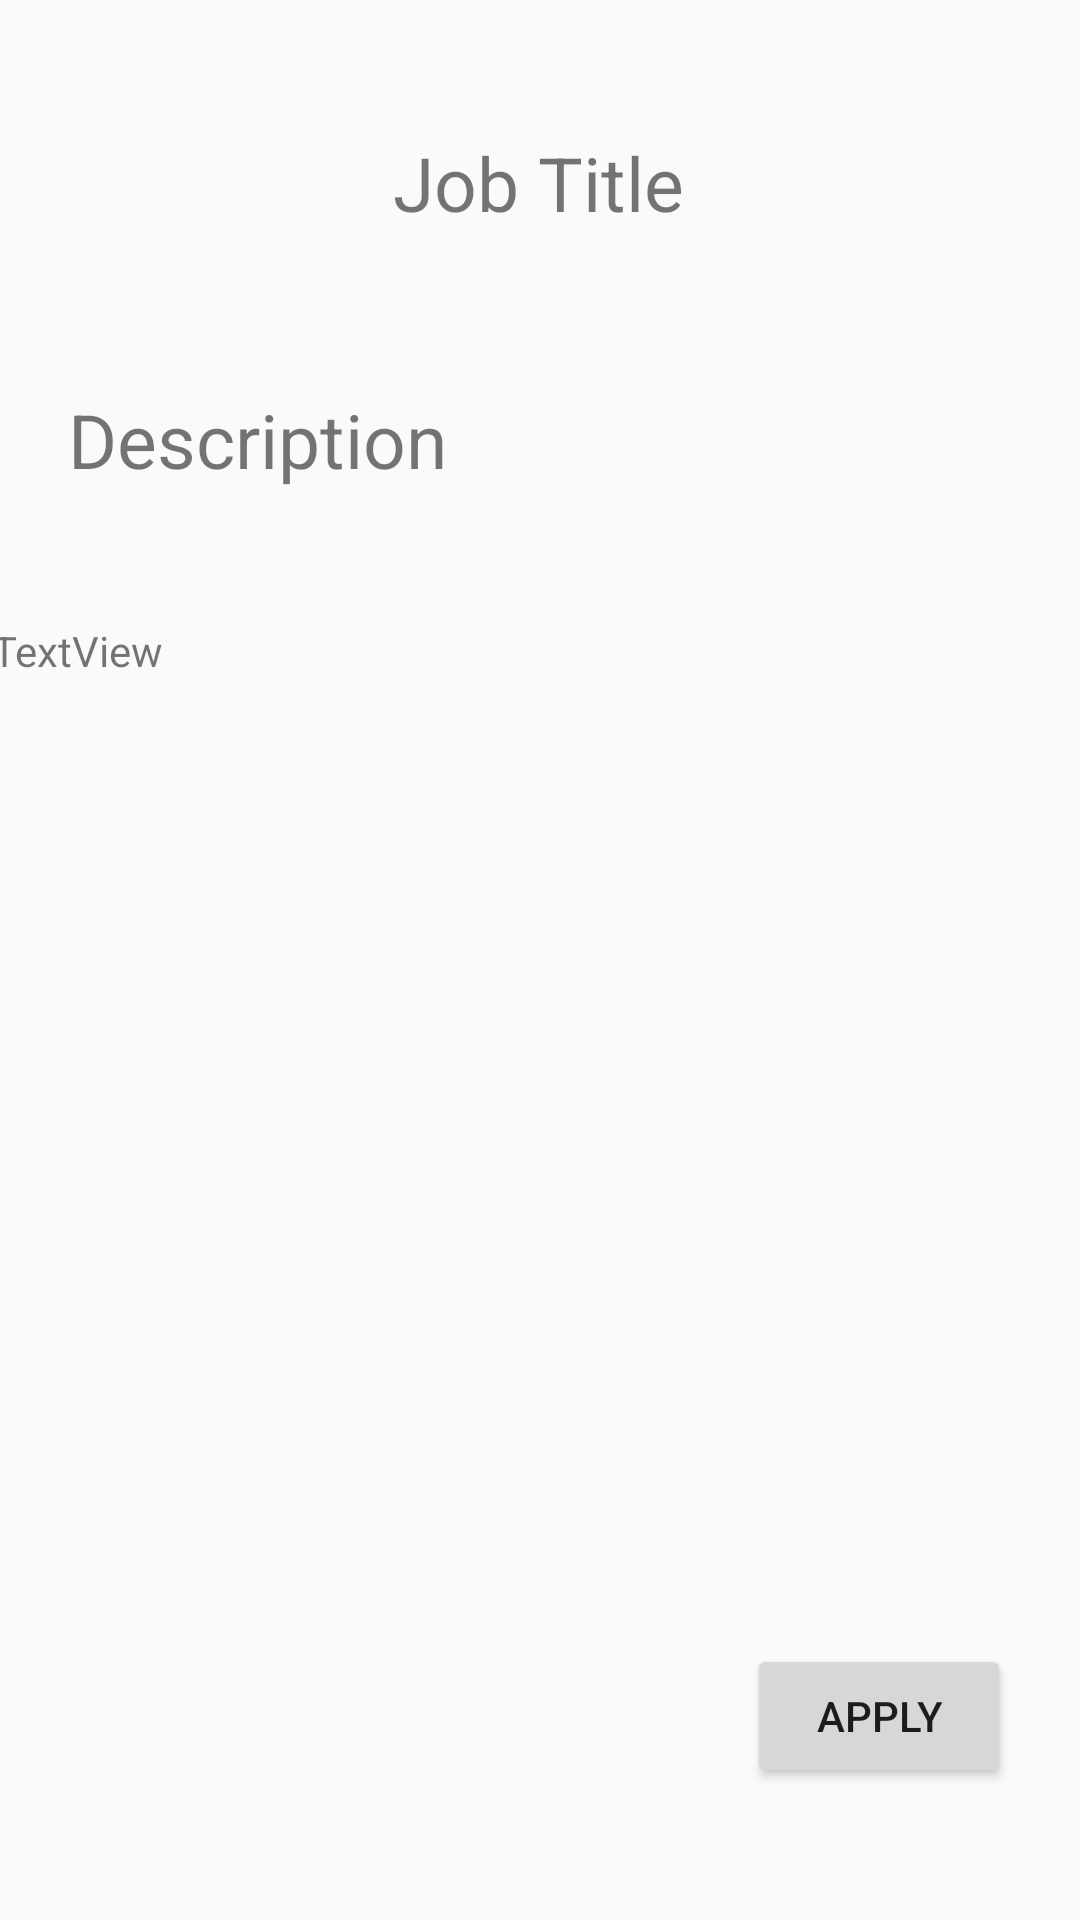

Produce the Android XML layout that renders to this screen, including the resource entries it uses.
<!-- AndroidManifest.xml: application theme AppTheme -->
<!-- res/layout/activity_job_ad_page.xml -->
<?xml version="1.0" encoding="utf-8"?>
<android.support.constraint.ConstraintLayout xmlns:android="http://schemas.android.com/apk/res/android"
    xmlns:app="http://schemas.android.com/apk/res-auto"
    xmlns:tools="http://schemas.android.com/tools"
    android:layout_width="match_parent"
    android:layout_height="match_parent"
    tools:context=".JobAdActivity">

    <TextView
        android:id="@+id/jobTitle"
        android:layout_width="wrap_content"
        android:layout_height="wrap_content"
        android:layout_marginStart="8dp"
        android:layout_marginTop="44dp"
        android:layout_marginEnd="8dp"
        android:text="Job Title"
        android:textSize="25sp"
        app:layout_constraintEnd_toEndOf="parent"
        app:layout_constraintHorizontal_bias="0.498"
        app:layout_constraintStart_toStartOf="parent"
        app:layout_constraintTop_toTopOf="parent" />

    <TextView
        android:id="@+id/jobDescription"
        android:layout_width="wrap_content"
        android:layout_height="wrap_content"
        android:layout_marginStart="8dp"
        android:layout_marginTop="52dp"
        android:layout_marginEnd="8dp"
        android:text="Description"
        android:textSize="25sp"
        app:layout_constraintEnd_toEndOf="parent"
        app:layout_constraintHorizontal_bias="0.068"
        app:layout_constraintStart_toStartOf="parent"
        app:layout_constraintTop_toBottomOf="@+id/jobTitle" />

    <Button
        android:id="@+id/jobApplyButton"
        android:layout_width="wrap_content"
        android:layout_height="wrap_content"
        android:layout_marginStart="8dp"
        android:layout_marginEnd="8dp"
        android:layout_marginBottom="44dp"
        android:text="Apply"
        app:layout_constraintBottom_toBottomOf="parent"
        app:layout_constraintEnd_toEndOf="parent"
        app:layout_constraintHorizontal_bias="0.941"
        app:layout_constraintStart_toStartOf="parent" />

    <TextView
        android:id="@+id/DescriptionBox"
        android:layout_width="374dp"
        android:layout_height="262dp"
        android:layout_marginStart="8dp"
        android:layout_marginTop="44dp"
        android:layout_marginEnd="8dp"
        android:text="TextView"
        app:layout_constraintEnd_toEndOf="parent"
        app:layout_constraintHorizontal_bias="0.377"
        app:layout_constraintStart_toStartOf="parent"
        app:layout_constraintTop_toBottomOf="@+id/jobDescription" />
</android.support.constraint.ConstraintLayout>
<!-- resources referenced by this layout -->
<resources>
  <style name="AppTheme" parent="Theme.AppCompat.Light.NoActionBar">
          
          <item name="colorPrimary">@color/colorPrimary</item>
          <item name="colorPrimaryDark">@color/colorPrimaryDark</item>
          <item name="colorAccent">@color/colorAccent</item>
      </style>
  <color name="colorPrimary">#162B75</color>
  <color name="colorPrimaryDark">#162b75</color>
  <color name="colorAccent">#D81B60</color>
</resources>
